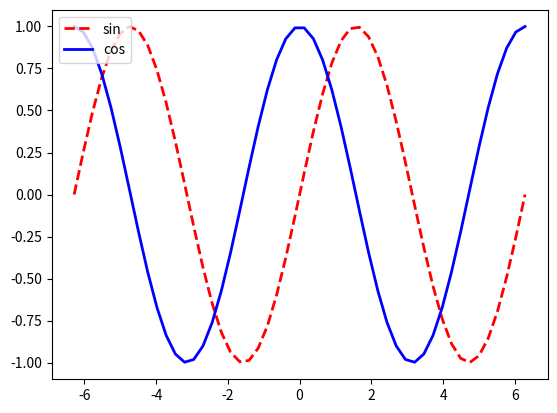

Write the Python code that produced this figure.
# -*- coding: utf-8 -*- 
from matplotlib import pyplot as plt
import numpy as np

# 生成数据
x = np.linspace(-2*np.pi, 2*np.pi)
y1 = np.sin(x)
y2 = np.cos(x)


plt.plot(x, y1, color='r', linestyle='--', linewidth=2, label='sin')
plt.plot(x, y2, color='b', linestyle='-', linewidth=2, label='cos')

plt.legend(loc='upper left')
plt.show()